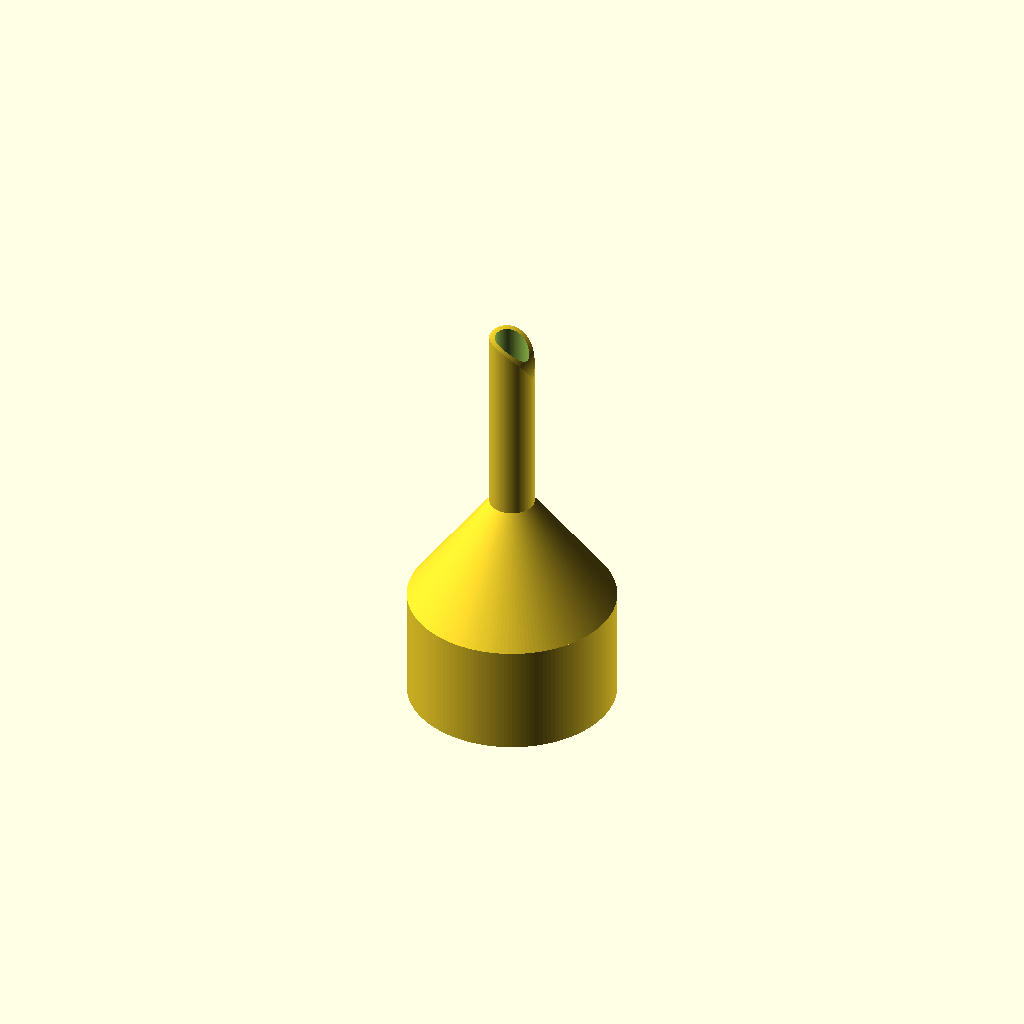
Cell 1: rendered with the file's own defaults.
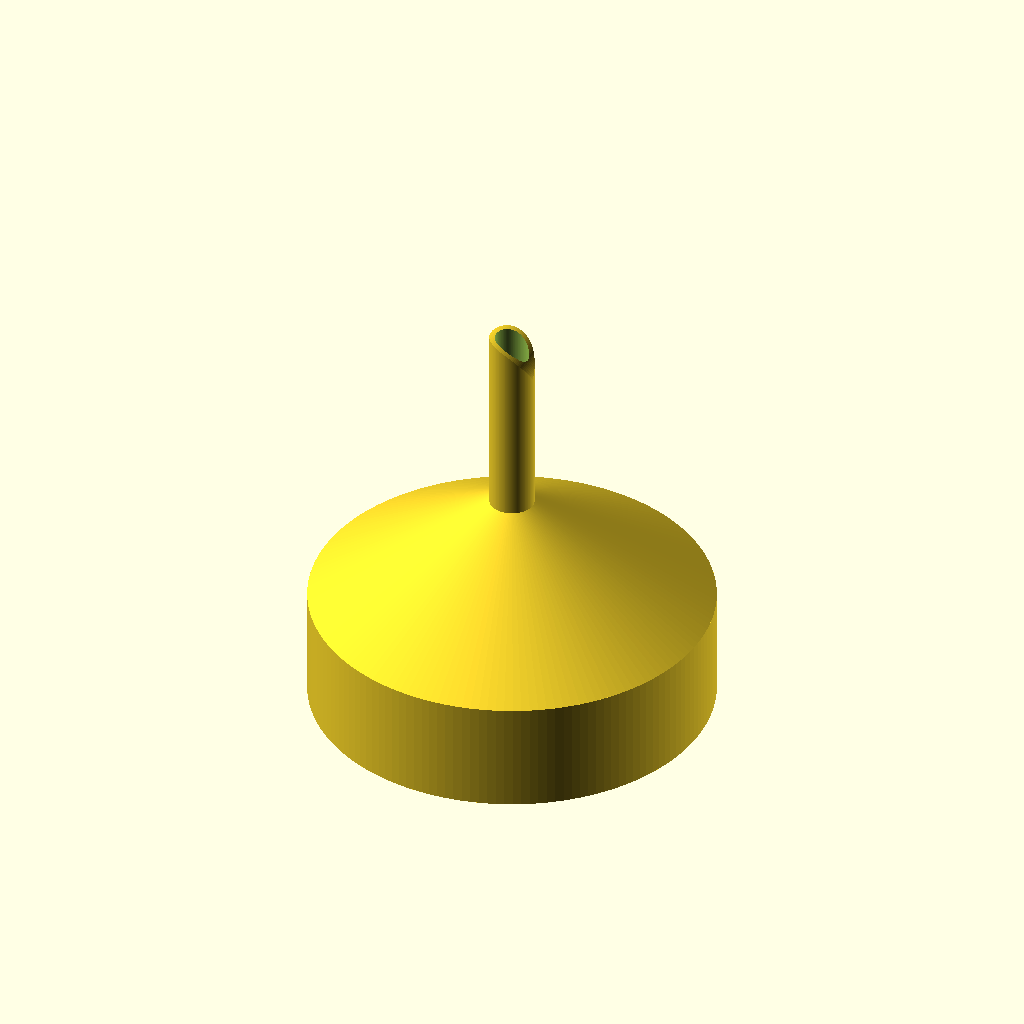
Cell 2: the same model with vr = 35.
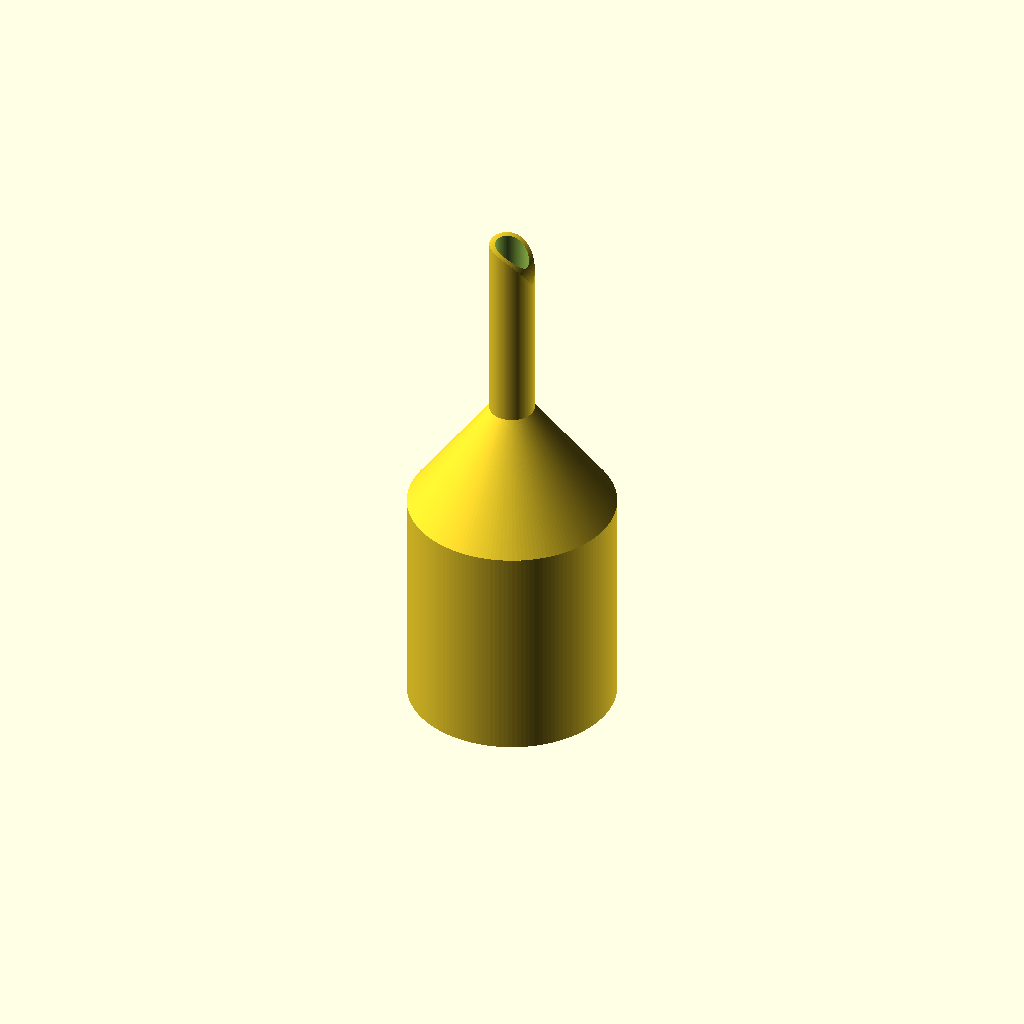
Cell 3: the same model with vh = 40.
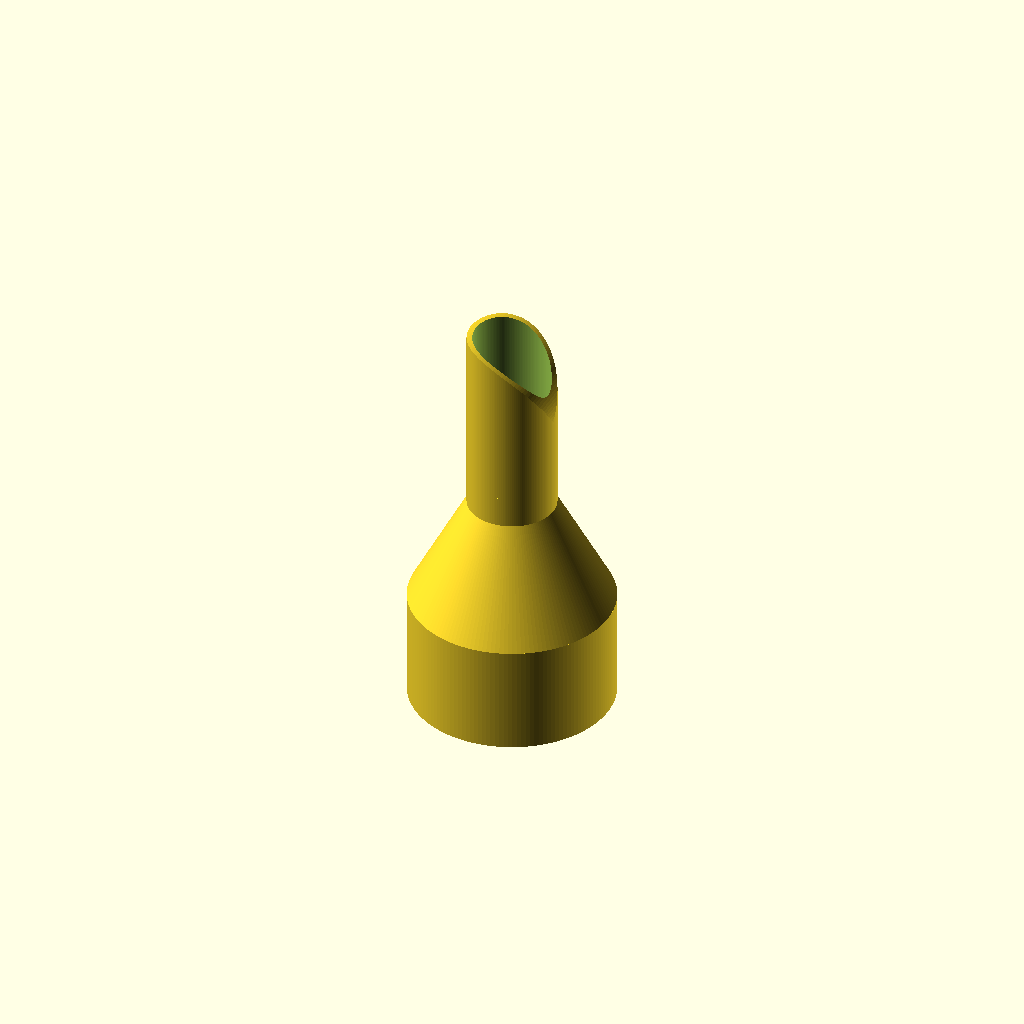
Cell 4 — sr set to 8, the other parameters unchanged.
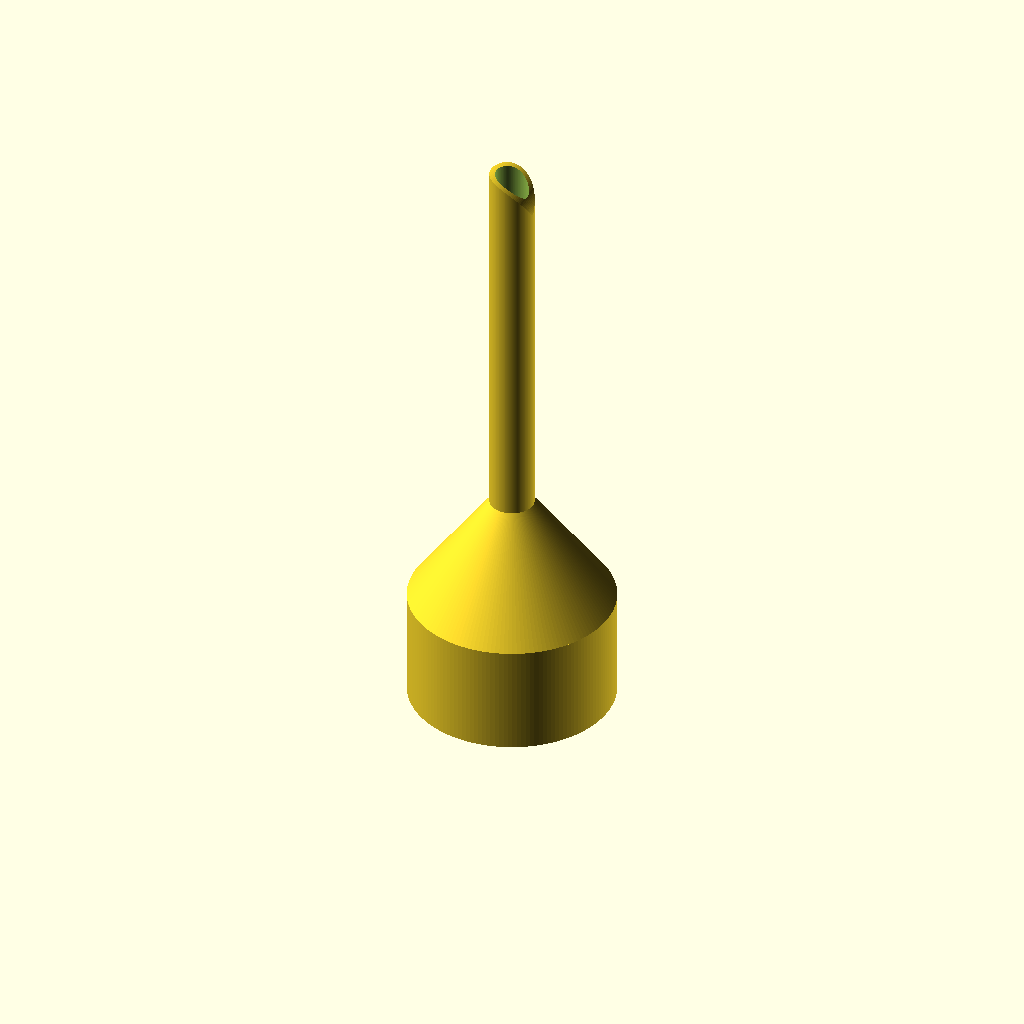
Cell 5 — sh set to 70, the other parameters unchanged.
All cells are drawn from one camera (rotation 55°, 0°, 25°, orthographic, colour scheme Cornfield), so only the parameter changes between them.
Source of the model, inputs/thingiverse/files/thing-1905192/files/Deflater.scad:
// see https://en.wikibooks.org/wiki/OpenSCAD_User_Manual/The_OpenSCAD_Language for instructions

// vac tube outer radius (connector inner radius)
vr= 17.5; 
// vac connector height
vh= 20;
// shaft outer radius
sr= 4; 
// shaft height
sh= 35; 
// cylinder resolution
$fn=150; 
// vac connector
difference() {
    cylinder(h=vh, r=vr+1);
    cylinder(h=vh, r=vr);
}
// tube to valve shaft
translate([0,0,vh]) difference() {
    cylinder(h=20, r1=vr+1, r2=sr);
    cylinder(h=20, r1=vr, r2=sr-1);
}
// valve shaft
translate([0,0,vh+20]) difference() {
    difference() {
        cylinder(h=sh,r=sr);
        translate([-sr,0,sh-2*sr]) rotate([90,0,0]) difference() {
            translate([sr,sr,0]) cube(sr*2.005,center=true);
            cylinder(h=sr*4,r=sr*2,center=true);
        }
    }
    cylinder(h=sh,r=sr-1);
}
Parameter table extracted from the source (name, type, default, range or options):
vr: number, default 17.5
vh: number, default 20
sr: number, default 4
sh: number, default 35
